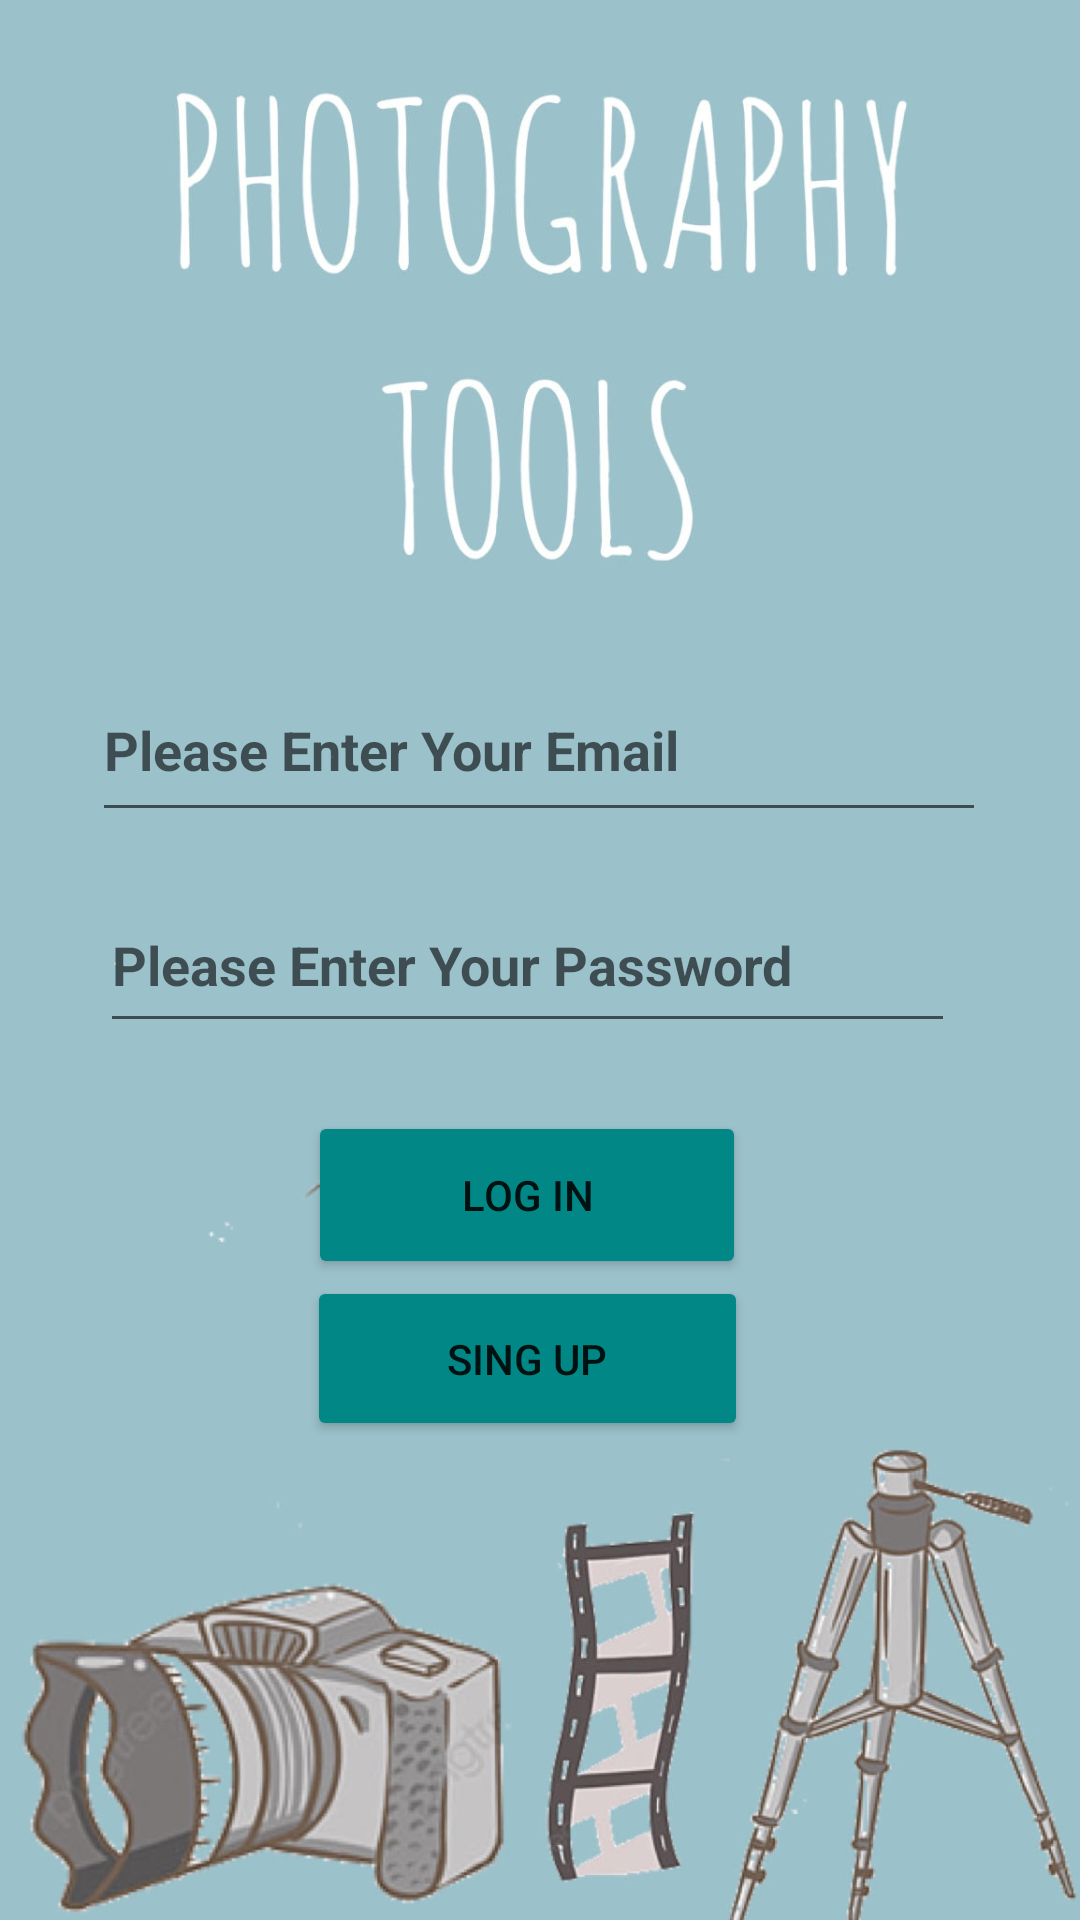

This screen was rendered from an Android layout file. Write that file and the resources it references.
<!-- AndroidManifest.xml: application theme Theme.PhotographyToolsApp -->
<!-- res/layout/activity_home.xml -->
<?xml version="1.0" encoding="utf-8"?>
<androidx.constraintlayout.widget.ConstraintLayout xmlns:android="http://schemas.android.com/apk/res/android"
    xmlns:app="http://schemas.android.com/apk/res-auto"
    xmlns:tools="http://schemas.android.com/tools"
    android:layout_width="match_parent"
    android:layout_height="match_parent"
    android:background="@drawable/unnamed"
    tools:context=".Home">

    <EditText
        android:id="@+id/editTextTextPassword"
        android:layout_width="285dp"
        android:layout_height="55dp"
        android:ems="10"
        android:hint="Please Enter Your Password"
        android:inputType="textPassword"
        android:textStyle="bold"
        app:layout_constraintBottom_toBottomOf="parent"
        app:layout_constraintEnd_toEndOf="parent"
        app:layout_constraintHorizontal_bias="0.444"
        app:layout_constraintStart_toStartOf="parent"
        app:layout_constraintTop_toTopOf="parent" />

    <Button
        android:id="@+id/btnn"
        android:layout_width="146dp"
        android:layout_height="56dp"
        android:backgroundTint="@color/teal_700"
        android:text="Log in"
        app:layout_constraintBottom_toBottomOf="parent"
        app:layout_constraintEnd_toEndOf="parent"
        app:layout_constraintHorizontal_bias="0.479"
        app:layout_constraintStart_toStartOf="parent"
        app:layout_constraintTop_toTopOf="parent"
        app:layout_constraintVertical_bias="0.634"
        app:strokeColor="@color/white" />

    <Button
        android:id="@+id/button4"
        android:layout_width="147dp"
        android:layout_height="55dp"
        android:backgroundTint="@color/teal_700"
        android:text="Sing up"
        app:layout_constraintBottom_toBottomOf="parent"
        app:layout_constraintEnd_toEndOf="parent"
        app:layout_constraintHorizontal_bias="0.481"
        app:layout_constraintStart_toStartOf="parent"
        app:layout_constraintTop_toTopOf="parent"
        app:layout_constraintVertical_bias="0.727" />

    <EditText
        android:id="@+id/editTextTextPersonName"
        android:layout_width="298dp"
        android:layout_height="58dp"
        android:ems="10"
        android:hint="Please Enter Your Email"
        android:inputType="textPersonName"
        android:textStyle="bold"
        app:layout_constraintBottom_toTopOf="@+id/editTextTextPassword"
        app:layout_constraintEnd_toEndOf="parent"
        app:layout_constraintHorizontal_bias="0.495"
        app:layout_constraintStart_toStartOf="parent"
        app:layout_constraintTop_toTopOf="parent"
        app:layout_constraintVertical_bias="0.935" />

</androidx.constraintlayout.widget.ConstraintLayout>
<!-- resources referenced by this layout -->
<resources>
  <!-- drawable unnamed: jpg bitmap (drawable, 107768 bytes) -->
  <style name="Theme.PhotographyToolsApp" parent="Theme.MaterialComponents.DayNight.DarkActionBar">
          
          <item name="colorPrimary">@color/purple_500</item>
          <item name="colorPrimaryVariant">@color/purple_700</item>
          <item name="colorOnPrimary">@color/white</item>
          
          <item name="colorSecondary">@color/teal_200</item>
          <item name="colorSecondaryVariant">@color/teal_700</item>
          <item name="colorOnSecondary">@color/black</item>
          
          <item name="android:statusBarColor">?attr/colorPrimaryVariant</item>
          
      </style>
  <!-- not gathered from this repository: default colours our renderer supplied (Android Studio template values) -->
  <color name="purple_500">#FF6200EE</color>
  <color name="purple_700">#FF3700B3</color>
  <color name="teal_200">#FF03DAC5</color>
  <color name="teal_700">#FF018786</color>
  <color name="black">#FF000000</color>
  <color name="white">#FFFFFFFF</color>
</resources>
